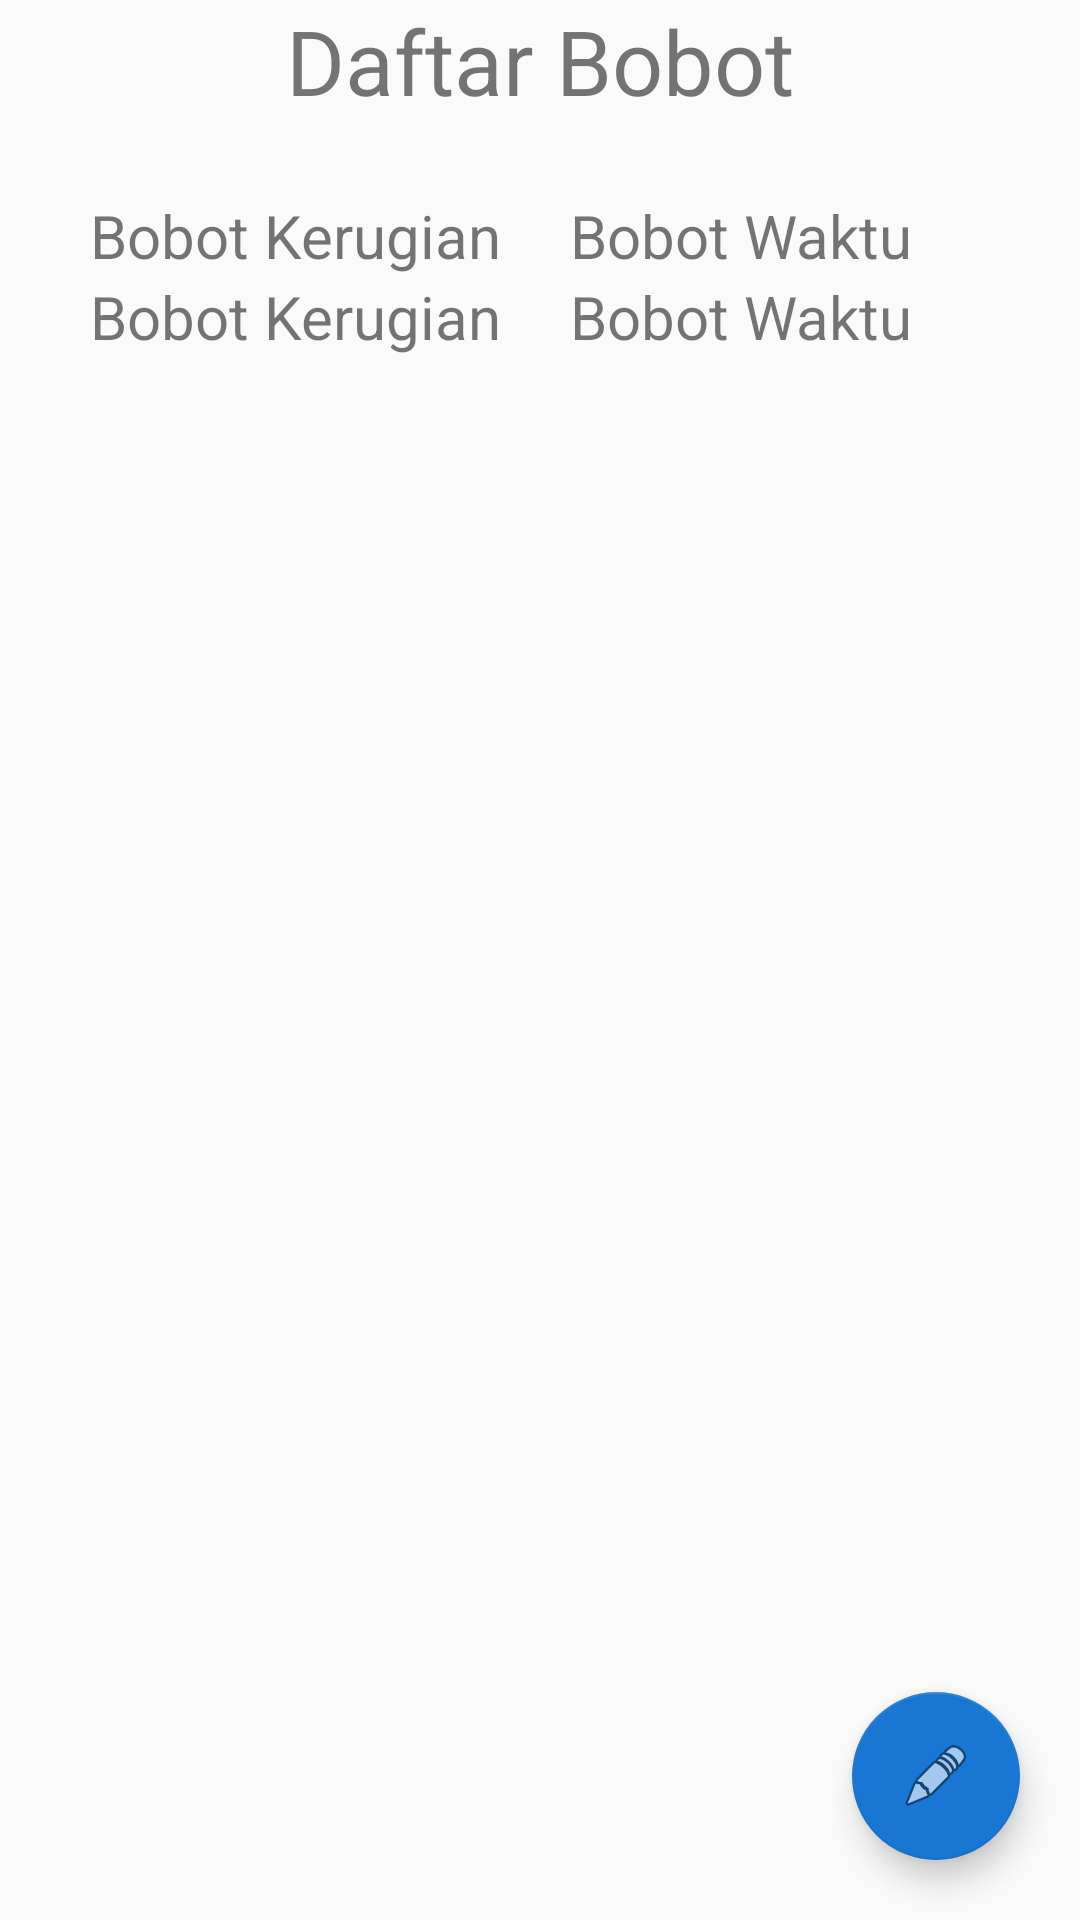

Here is an Android app screen rendered from its layout file. Give the layout XML and the strings, colors and styles it references.
<!-- AndroidManifest.xml: application theme AppTheme -->
<!-- res/layout/fragment_bobot.xml -->
<?xml version="1.0" encoding="utf-8"?>
<RelativeLayout xmlns:android="http://schemas.android.com/apk/res/android"
    xmlns:app="http://schemas.android.com/apk/res-auto"
    xmlns:tools="http://schemas.android.com/tools"
    android:id="@+id/layout"
    android:layout_width="match_parent"
    android:layout_height="match_parent"
    tools:context=".Activity.MainActivity">

    <android.support.design.widget.FloatingActionButton
        android:id="@+id/btnEdit"
        android:layout_width="wrap_content"
        android:layout_height="wrap_content"
        android:layout_margin="20dp"
        android:layout_alignParentBottom="true"
        android:layout_alignParentRight="true"
        android:src="@android:drawable/ic_menu_edit" />

    <TextView
        android:layout_width="match_parent"
        android:layout_height="wrap_content"
        android:text="Daftar Bobot"
        android:gravity="center"
        android:textSize="30dp"/>

    <LinearLayout
        android:layout_width="match_parent"
        android:layout_height="wrap_content"
        android:orientation="vertical"
        android:layout_marginTop="55dp">

        <LinearLayout
            android:orientation="horizontal"
            android:layout_marginRight="5dp"
            android:layout_margin="10dp"
            android:layout_width="match_parent"
            android:layout_height="wrap_content">
            <LinearLayout
                android:layout_weight="1"
                android:orientation="vertical"
                android:layout_width="match_parent"
                android:layout_height="wrap_content"
                android:layout_marginLeft="20dp">
                <TextView
                    android:layout_width="match_parent"
                    android:layout_height="wrap_content"
                    android:text="Bobot Kerugian"
                    android:textSize="20dp"/>
                <TextView
                    android:id="@+id/txtBobotKerugian"
                    android:layout_width="match_parent"
                    android:layout_height="wrap_content"
                    android:textSize="20dp"
                    android:text="Bobot Kerugian"/>

                
                    
                    
                    
                    
                    
                    
            </LinearLayout>
            <LinearLayout
                android:layout_weight="1"
                android:layout_marginLeft="10dp"
                android:orientation="vertical"
                android:layout_width="match_parent"
                android:layout_height="wrap_content">
                <TextView
                    android:layout_width="match_parent"
                    android:layout_height="wrap_content"
                    android:textSize="20dp"
                    android:text="Bobot Waktu" />

                <TextView
                    android:id="@+id/txtBobotWaktu"
                    android:layout_width="match_parent"
                    android:layout_height="wrap_content"
                    android:textSize="20dp"
                    android:text="Bobot Waktu"/>

                
                    
                    
                    
                    
                    
                    
            </LinearLayout>

        </LinearLayout>
    </LinearLayout>
</RelativeLayout>
<!-- resources referenced by this layout -->
<resources>
  <color name="colorPrimary">#1976D2</color>
  <style name="AppTheme" parent="Theme.AppCompat.Light.DarkActionBar">
          
          <item name="colorPrimary">@color/colorPrimary</item>
          <item name="colorPrimaryDark">@color/colorPrimaryDark</item>
          <item name="colorAccent">@color/colorAccent</item>
          
      </style>
  <color name="colorPrimaryDark">#000000</color>
  <color name="colorAccent">#1976D2</color>
</resources>
